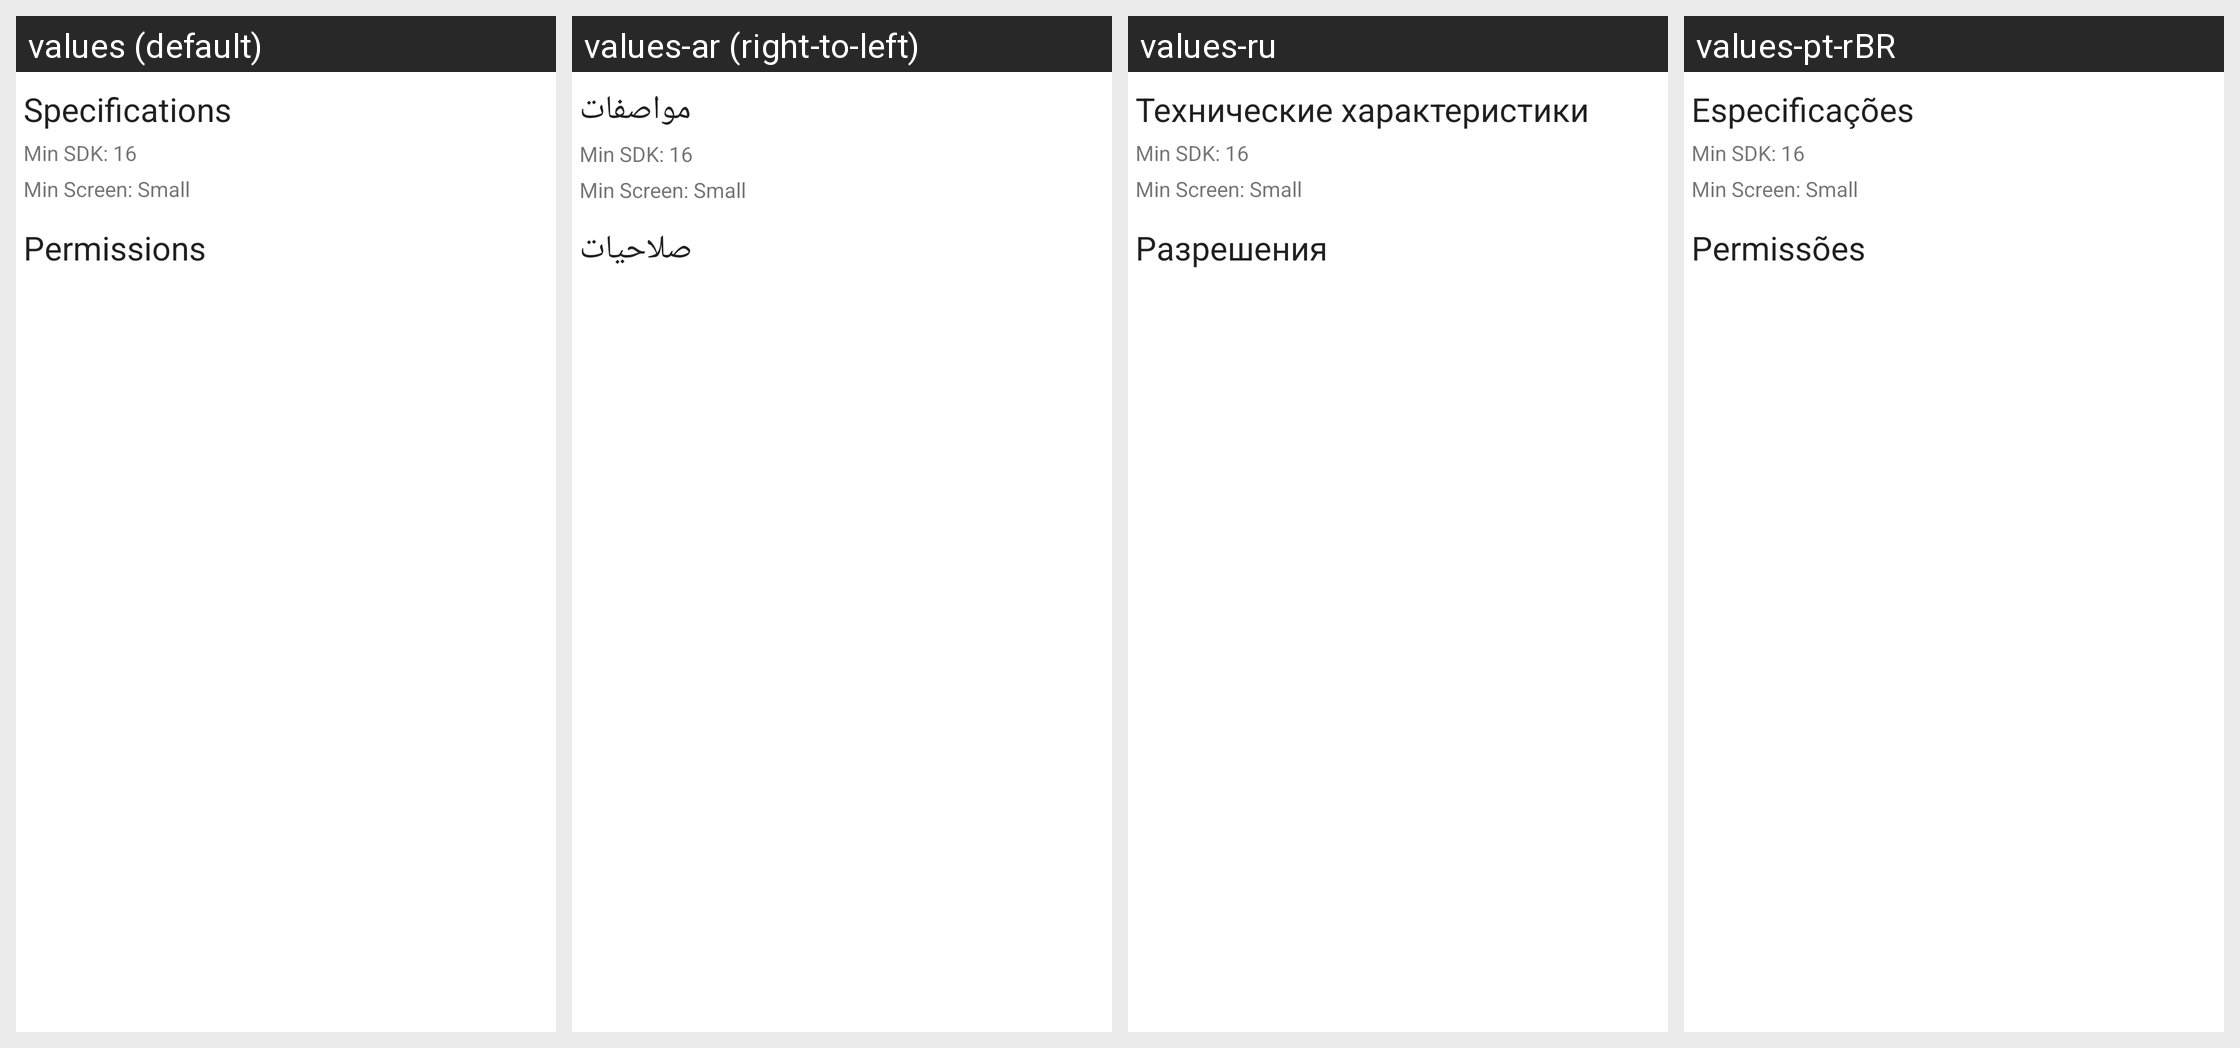

Strings drawn on this Android screen and how each of the app's shown locales translates them:
Android screen res/layout/fragment_specifications.xml rendered under 4 locales, left to right: values (default), values-ar (right-to-left), values-ru, values-pt-rBR. Device: Nexus 5 (rendered at 1080×1920; each locale shown at half size, 540×960, under a caption strip naming it); theme Theme.MaterialComponents.DayNight.NoActionBar.
Other locales in the repository, not shown: values-bs, values-cs, values-de, values-el, values-es, values-fa, values-fi, values-fr, values-he, values-hi, values-hr, values-id, values-in, values-it, values-ja, values-ka, values-lt, values-mn, values-nl, values-ph, values-pl, values-pt, values-ro, values-sq, values-sr, values-tl, values-tr, values-uk, values-vi, values-zh-rCN.
Strings drawn on this screen, with the default value and each locale's value (text and hints the layout hard-codes, and strings that could not be matched under every locale, appear in the picture but are not listed):

specs
  values: Specifications
  values-ar: مواصفات
  values-ru: Технические характеристики
  values-pt-rBR: Especificações

permissions
  values: Permissions
  values-ar: صلاحيات
  values-ru: Разрешения
  values-pt-rBR: Permissões
